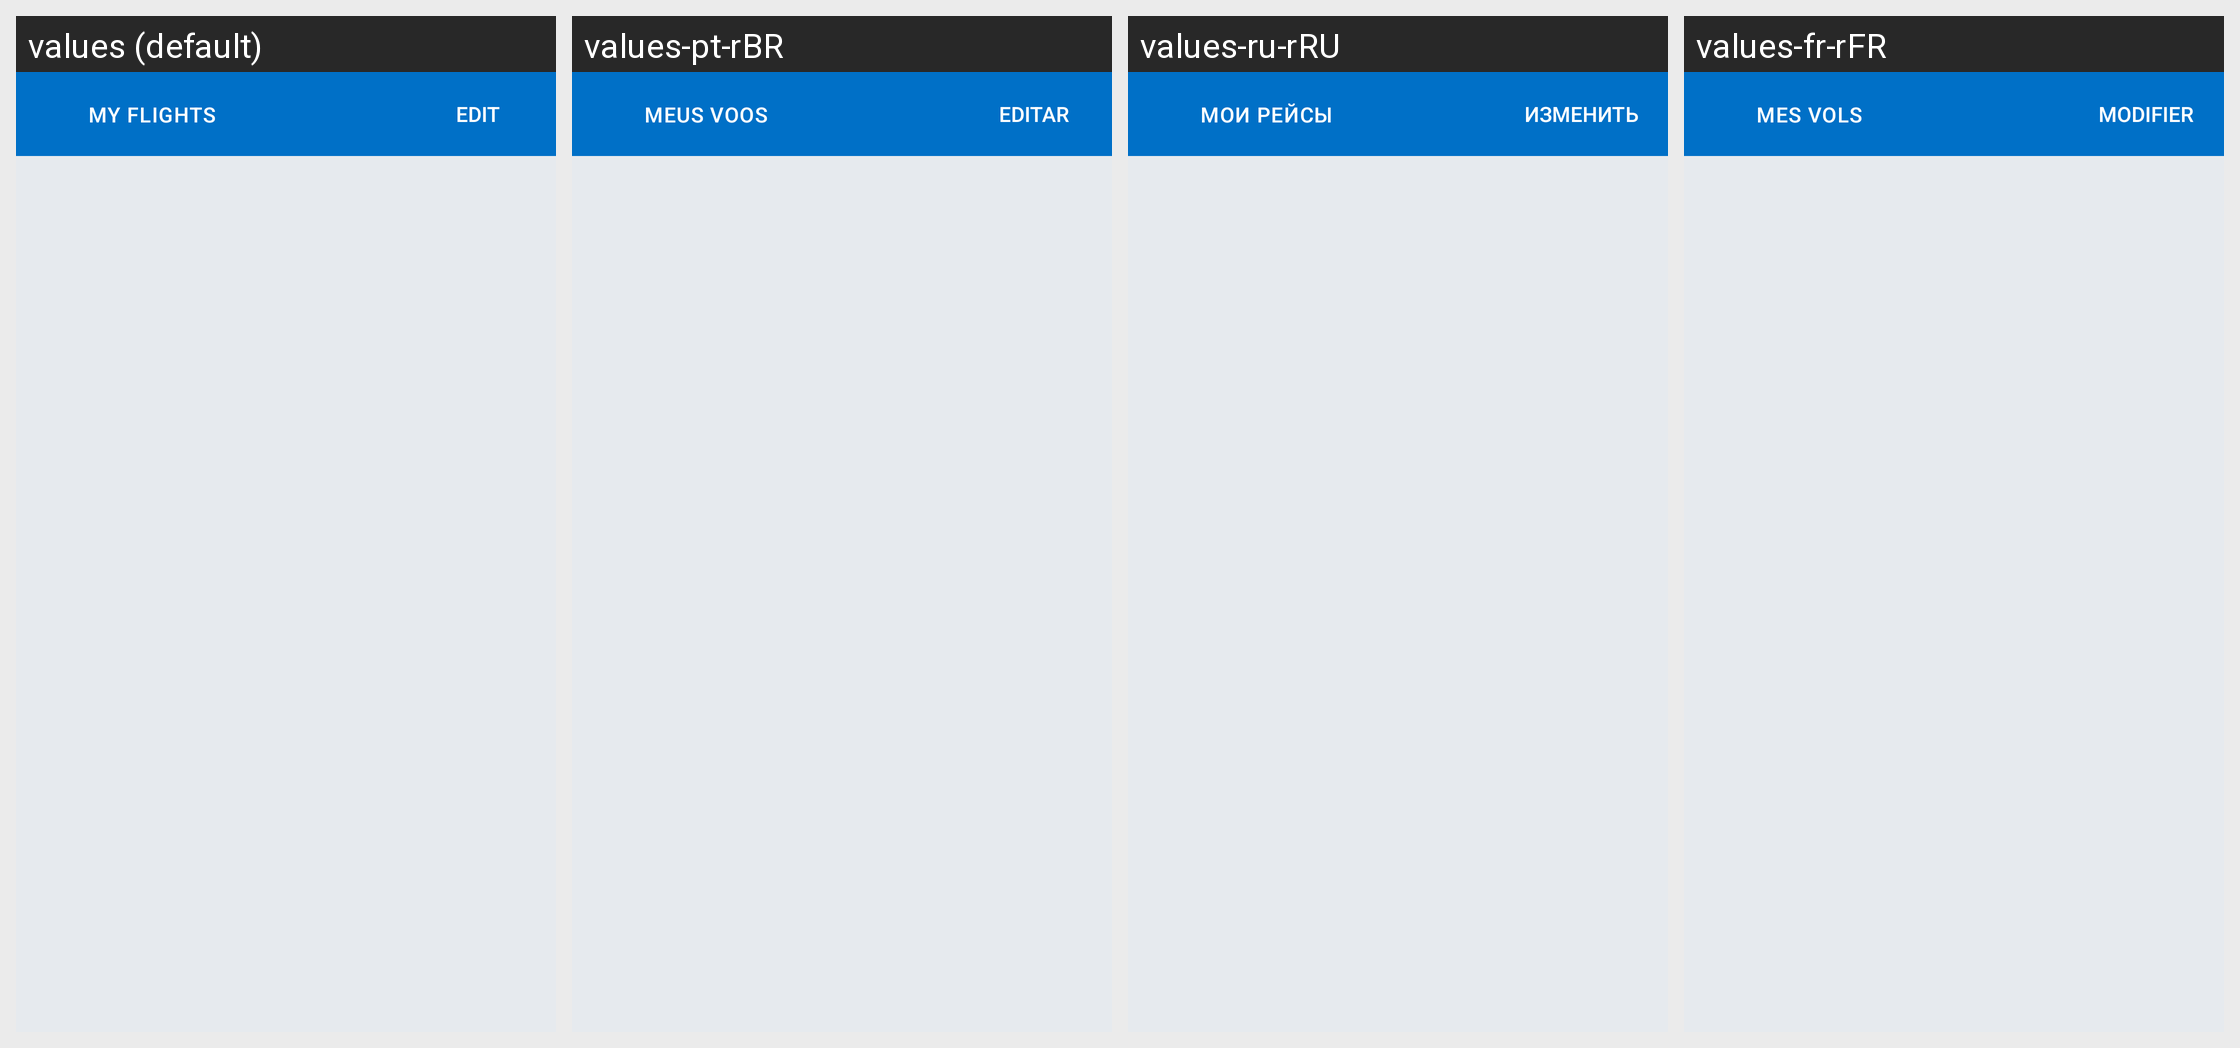

Translations of the strings shown on this Android screen, per locale in the grid:
Android screen res/layout/allflights_list_fragment.xml rendered under 4 locales, left to right: values (default), values-pt-rBR, values-ru-rRU, values-fr-rFR. Device: Nexus 5 (rendered at 1080×1920; each locale shown at half size, 540×960, under a caption strip naming it); theme AppTheme.
Other locales in the repository, not shown: values-af, values-am, values-ar, values-as, values-az, values-be, values-bg, values-bg-rBG, values-bn, values-bs, values-ca, values-ca-rES, values-cs, values-cs-rCS, values-da, values-da-rDK, values-de, values-de-rDE, values-el, values-el-rEL, values-en-rAU, values-en-rCA, values-en-rGB, values-en-rIN, values-en-rXC, values-es, values-es-rES, values-es-rMX, values-es-rUS, values-et, values-et-rET, values-eu, values-fa, values-fi, values-fi-rFI, values-fr, values-fr-rCA, values-gl, values-gu, values-hi, values-hr, values-hr-rHR, values-hu, values-hu-rHU, values-hy, values-in, values-is, values-is-rIS, values-it, values-it-rIT, values-iw, values-ja, values-ja-rJP, values-ka, values-kk, values-km, values-kn, values-ko, values-ko-rKR, values-ky, values-lo, values-lt, values-lt-rLT, values-lv, values-lv-rLV, values-mk, values-ml, values-mn, values-mr, values-ms, values-my, values-nb, values-ne, values-nl, values-nl-rNL, values-no, values-no-rNO, values-or, values-pa, values-pl, values-pl-rPL, values-pt, values-pt-rPT, values-ro, values-ro-rRO, values-ru, values-si, values-sk, values-sk-rSK, values-sl, values-sl-rSL, values-sq, values-sq-rAL, values-sr, values-sr-rCS, values-sv, values-sv-rSE, values-sw, values-ta, values-te, values-th, values-th-rTH, values-tl, values-tr, values-tr-rTR, values-uk, values-ur, values-uz, values-vi, values-vi-rVN, values-zh-rCN, values-zh-rHK, values-zh-rTW, values-zu.
Strings drawn on this screen, with the default value and each locale's value (text and hints the layout hard-codes, and strings that could not be matched under every locale, appear in the picture but are not listed):

myFlights.myFlightsTitle
  values: My Flights
  values-pt-rBR: Meus voos
  values-ru-rRU: Мои рейсы
  values-fr-rFR: Mes vols

edit
  values: EDIT
  values-pt-rBR: EDITAR
  values-ru-rRU: ИЗМЕНИТЬ
  values-fr-rFR: MODIFIER
